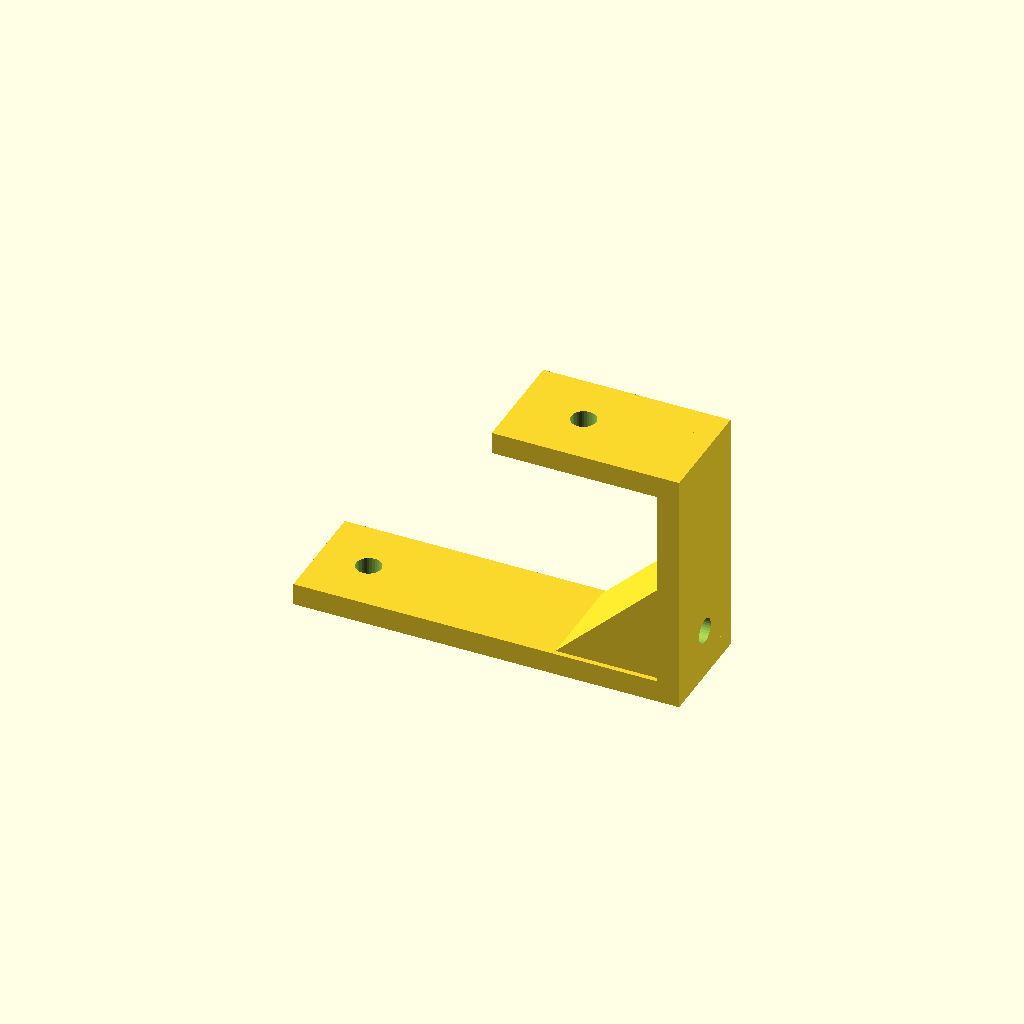
Cell 1: the model at its default parameters.
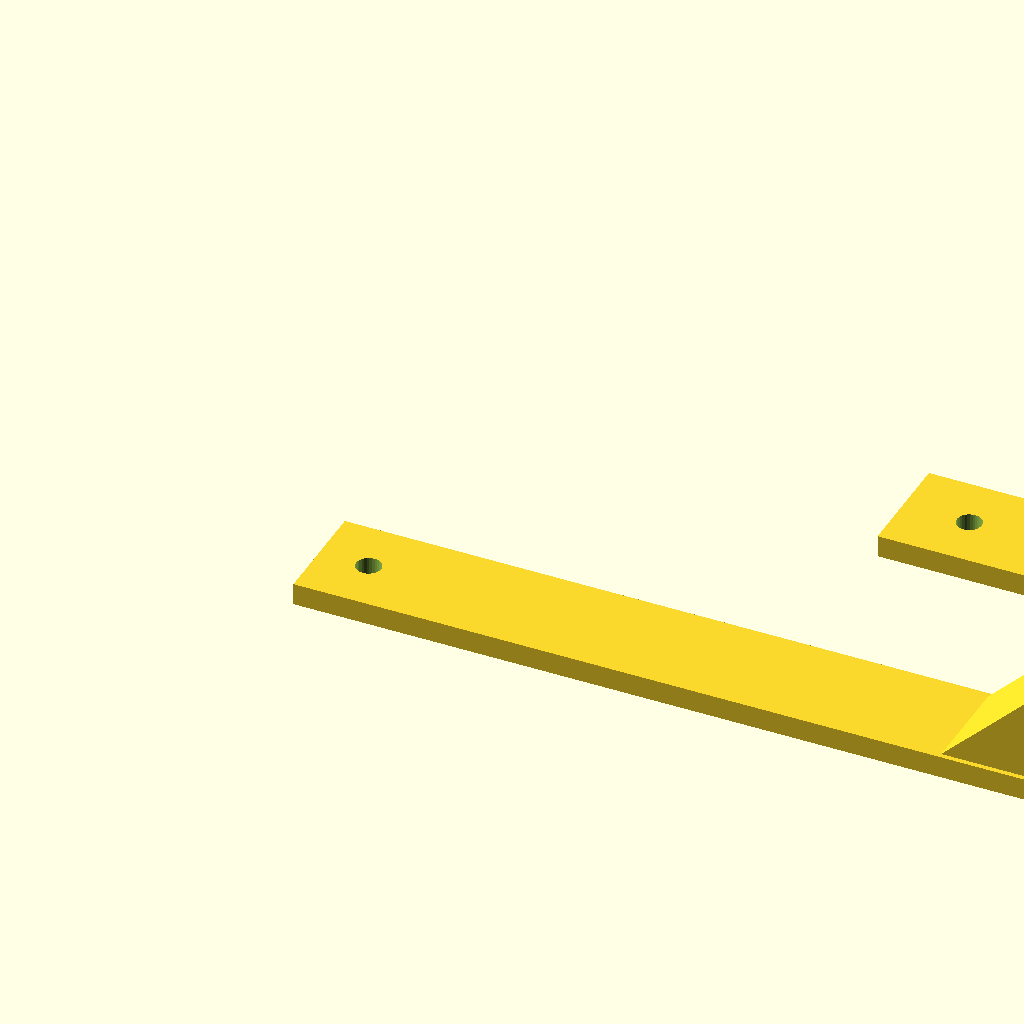
Cell 2: foot_len = 140 (everything else at default).
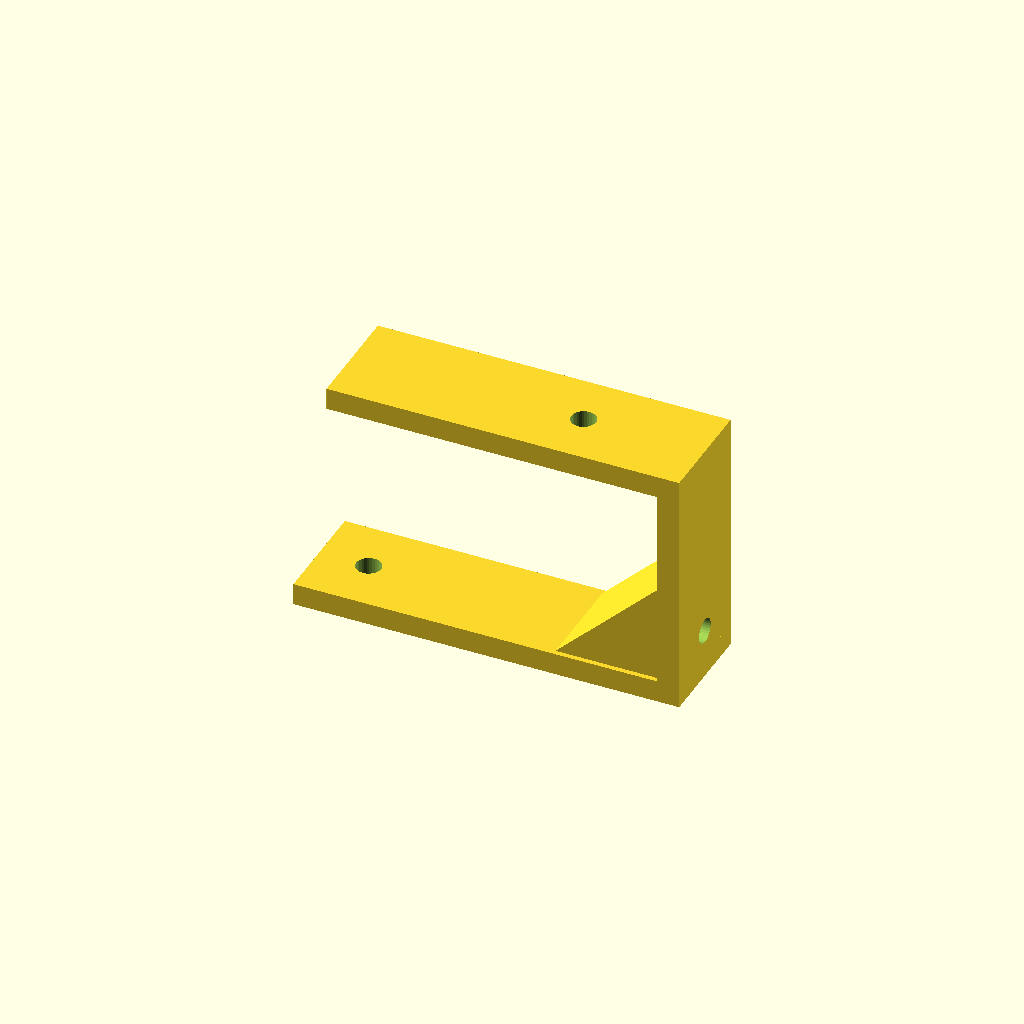
Cell 3 — top_len set to 60, the other parameters unchanged.
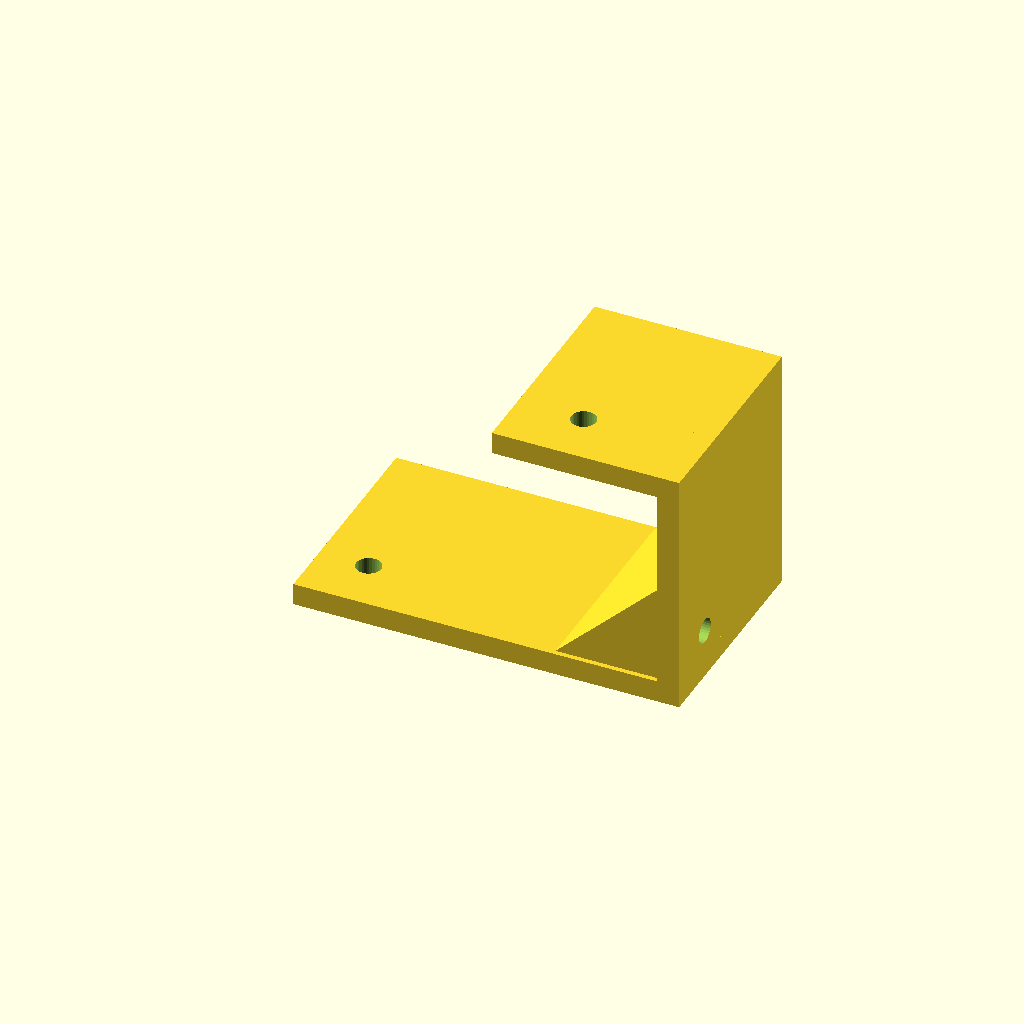
Cell 4: the same model with depth = 40.
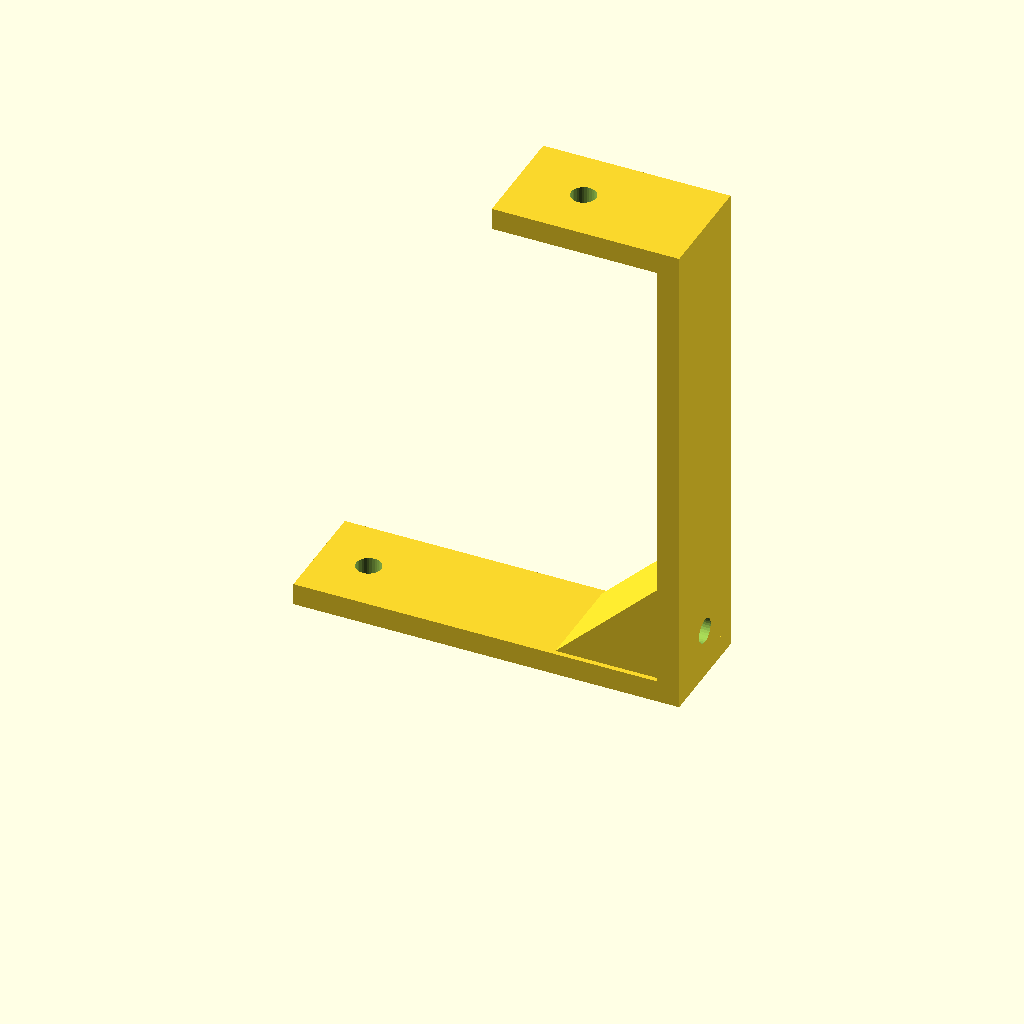
Cell 5 — step_h set to 90, the other parameters unchanged.
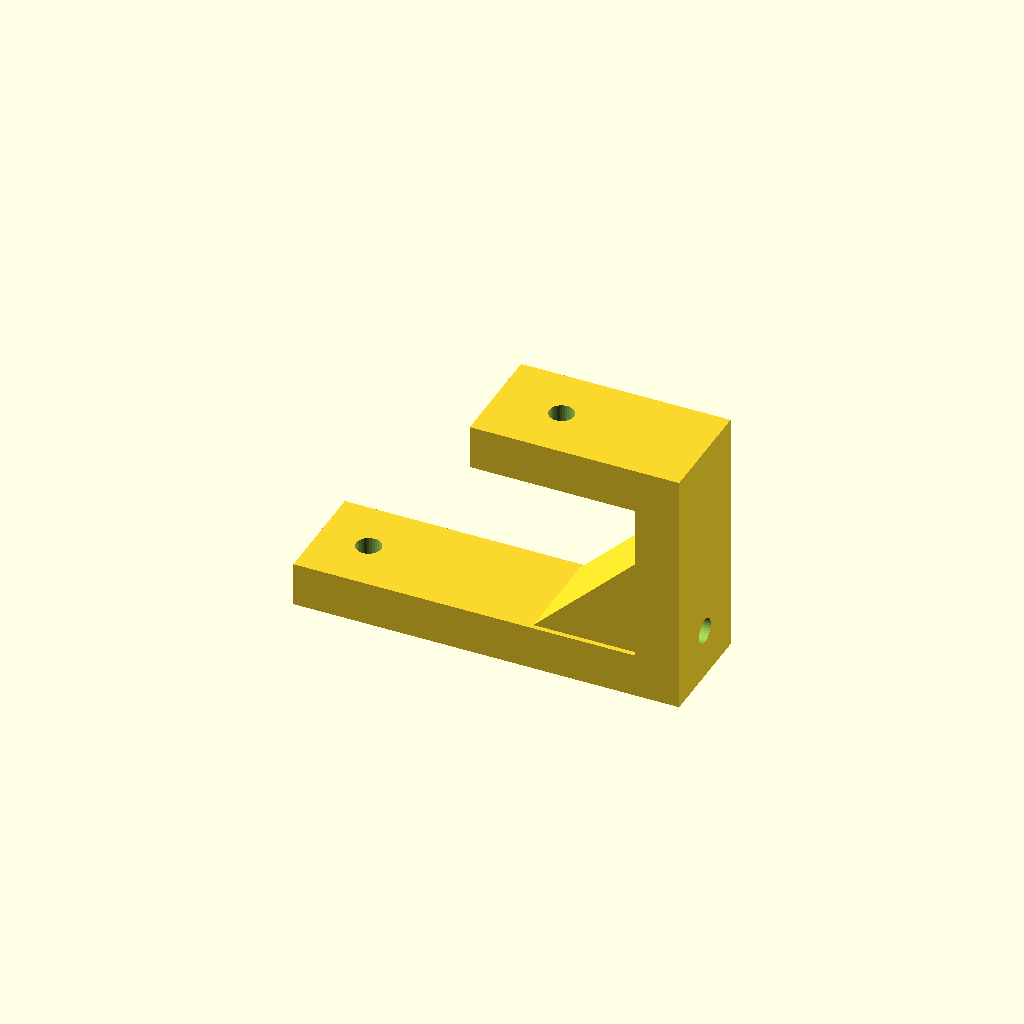
Cell 6 — plate_t set to 8, the other parameters unchanged.
All cells are drawn from one camera (rotation 55°, 0°, 25°, orthographic, colour scheme Cornfield), so only the parameter changes between them.
OpenSCAD source file optional_data/gen2/zbrackets/part_0033.scad:
$fn = 32;

// ----------------------------------------------------------------------
// Z-bracket: 70 x 20 x 45 mm
// ----------------------------------------------------------------------

// --- parameters (mm) ---
foot_len = 70;            // lower foot length, X
top_len = 30;             // upper foot length, X
depth = 20;               // bracket width, Y
step_h = 45;              // overall rise, Z
plate_t = 4;              // plate thickness
hole_d = 4.5;             // clearance for M4
rib_len = 19.8;           // gusset leg
rib_sink = 0.9;           // gusset overlap into the plates

module hole_z(px, py, z0) {
  translate([px, py, z0 - 0.5]) cylinder(h = plate_t + 1, d = hole_d);
}
module hole_x(py, pz) {
  translate([-0.5, py, pz]) rotate([0, 90, 0]) cylinder(h = plate_t + 1, d = hole_d);
}
module gusset(x0) {
  translate([x0, depth - rib_sink, 0])
    rotate([90, 0, 0])
      linear_extrude(height = depth - 2 * rib_sink)
        polygon(points = [[rib_sink, plate_t - rib_sink],
                          [rib_sink, plate_t - rib_sink + rib_len],
                          [-rib_len, plate_t - rib_sink]]);
}

difference() {
  union() {
    cube([foot_len, depth, plate_t]);
    /* web, overlapping the lower foot */
    translate([foot_len - plate_t, 0, 0]) cube([plate_t, depth, step_h]);
    /* upper foot, sunk into the web */
    translate([foot_len - plate_t - top_len, 0, step_h - plate_t]) cube([top_len + plate_t, depth, plate_t]);
    gusset(foot_len - plate_t);
  }
  hole_z(9, 10, 0);
  translate([foot_len - plate_t - 18, 0, 0]) hole_z(0, 10, step_h - plate_t);
  translate([foot_len - plate_t, 0, 0]) hole_x(10, 9);
}
Customizer parameters (derived from the source; name, type, default, range or options):
foot_len: number, default 70
top_len: number, default 30
depth: number, default 20
step_h: number, default 45
plate_t: number, default 4
hole_d: number, default 4.5
rib_len: number, default 19.8
rib_sink: number, default 0.9
